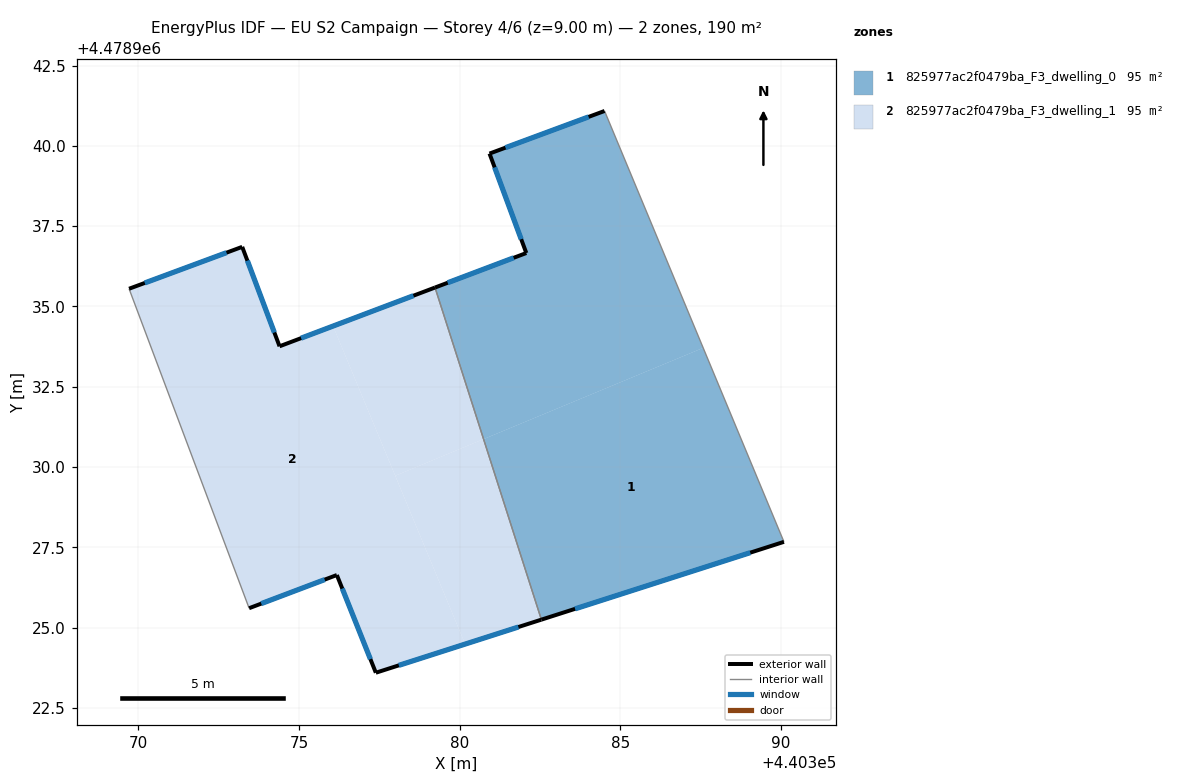
=== STOREY PLAN SPEC (per zone: floor XY polygon, exterior-wall plan segments, windows/doors) ===
zone 1: 825977ac2f0479ba_F3_dwelling_0  (95.1 m²)
  floor: (440384.51, 4478941.08) (440387.58, 4478933.71) (440380.75, 4478930.87) (440379.24, 4478935.59) (440382.08, 4478936.66) (440380.93, 4478939.76)
  floor: (440387.58, 4478933.71) (440390.09, 4478927.67) (440382.54, 4478925.25) (440380.75, 4478930.87)
  exterior wall: (440382.54, 4478925.25) – (440390.09, 4478927.67)  [7.9 m]
    window: (440383.59, 4478925.59) – (440389.05, 4478927.34)  [12.4 m²]
  exterior wall: (440382.08, 4478936.66) – (440379.23, 4478935.59)  [3.0 m]
    window: (440381.68, 4478936.51) – (440379.63, 4478935.74)  [4.8 m²]
  exterior wall: (440380.93, 4478939.76) – (440382.08, 4478936.66)  [3.3 m]
    window: (440381.09, 4478939.33) – (440381.92, 4478937.09)  [5.2 m²]
  exterior wall: (440384.51, 4478941.08) – (440380.93, 4478939.76)  [3.8 m]
    window: (440384.01, 4478940.90) – (440381.43, 4478939.94)  [6.0 m²]
  interior walls: 2
zone 2: 825977ac2f0479ba_F3_dwelling_1  (95.1 m²)
  floor: (440376.06, 4478934.39) (440380.17, 4478924.49) (440377.39, 4478923.60) (440376.18, 4478926.64) (440373.45, 4478925.61) (440369.71, 4478935.55) (440373.23, 4478936.86) (440374.40, 4478933.76)
  floor: (440380.75, 4478930.87) (440382.54, 4478925.25) (440380.17, 4478924.49) (440378.00, 4478929.73)
  floor: (440379.24, 4478935.59) (440380.75, 4478930.87) (440378.00, 4478929.73) (440376.06, 4478934.39)
  exterior wall: (440376.18, 4478926.64) – (440377.39, 4478923.60)  [3.3 m]
    window: (440376.35, 4478926.22) – (440377.22, 4478924.02)  [5.1 m²]
  exterior wall: (440373.45, 4478925.61) – (440376.18, 4478926.64)  [2.9 m]
    window: (440373.83, 4478925.75) – (440375.80, 4478926.50)  [4.6 m²]
  exterior wall: (440373.23, 4478936.86) – (440369.71, 4478935.55)  [3.8 m]
    window: (440372.75, 4478936.68) – (440370.20, 4478935.73)  [5.9 m²]
  exterior wall: (440374.40, 4478933.76) – (440373.23, 4478936.86)  [3.3 m]
    window: (440374.23, 4478934.19) – (440373.40, 4478936.43)  [5.2 m²]
  exterior wall: (440379.23, 4478935.59) – (440374.40, 4478933.76)  [5.2 m]
    window: (440378.56, 4478935.34) – (440375.07, 4478934.01)  [8.1 m²]
  exterior wall: (440377.39, 4478923.60) – (440382.54, 4478925.25)  [5.4 m]
    window: (440378.11, 4478923.83) – (440381.83, 4478925.02)  [8.5 m²]
  interior walls: 2

=== DERIVED (storey summary) ===
Building: EU S2 Campaign
Storey: 4 of 6  (floor level z = 9.00 m)
Storey gross floor area: 190.1 m²
Zones on this storey: 2
  - 825977ac2f0479ba_F3_dwelling_0: floor 95.1 m²; exterior wall 18.1 m (54.2 m²); 4 window(s) 28.3 m²; WWR 52.2%
  - 825977ac2f0479ba_F3_dwelling_1: floor 95.1 m²; exterior wall 23.8 m (71.5 m²); 6 window(s) 37.3 m²; WWR 52.2%
Zone adjacency (shared interzone walls):
  - 825977ac2f0479ba_F3_dwelling_0 ↔ 825977ac2f0479ba_F3_dwelling_1